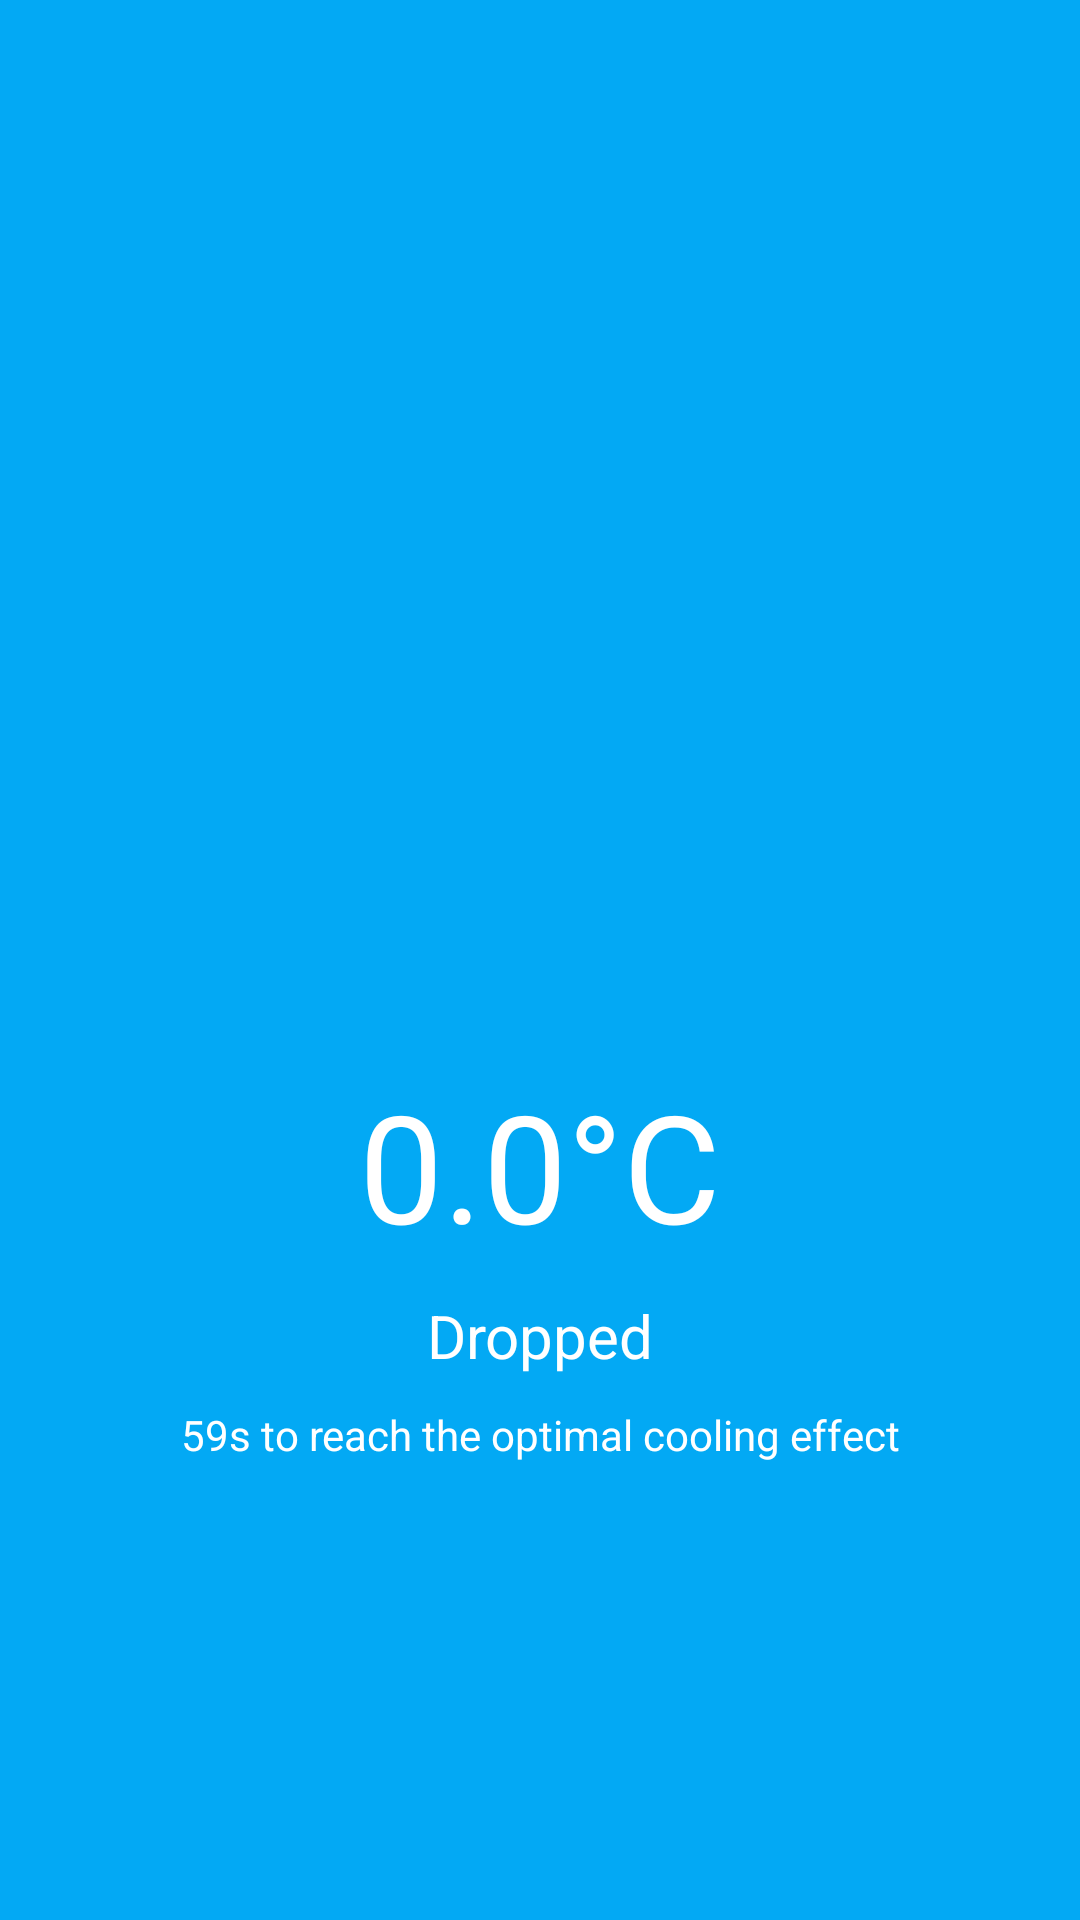

Reconstruct the res/layout file that produces this screen, plus the resources it refers to.
<!-- AndroidManifest.xml: application theme AppTheme -->
<!-- res/layout/cpucooler_success_fragment.xml -->
<RelativeLayout xmlns:android="http://schemas.android.com/apk/res/android"
    xmlns:tools="http://schemas.android.com/tools"
    android:layout_width="match_parent"
    android:layout_height="match_parent"
    tools:context="com.jerrywang.phonehelper.login.LoginFragment"
    android:orientation="vertical"
    android:background="@color/colorPrimary"
    >



    <RelativeLayout
        android:id="@+id/cpucooler_rotate_rl"
        android:layout_width="match_parent"
        android:layout_height="350dp"
        >

        <ImageView
            android:id="@+id/cpucooler_success_iv"
            android:layout_width="150dp"
            android:layout_height="150dp"
            android:src="@mipmap/success_icon"
            android:layout_centerInParent="true"
            />

        <ImageView
            android:id="@+id/cpucooler_success_rotate_iv"
            android:layout_width="250dp"
            android:layout_height="250dp"
            android:src="@mipmap/rotate_icon0"
            android:layout_centerInParent="true"
            />

    </RelativeLayout>

    <TextView
        android:id="@+id/cpucooler_success_tv"
        android:layout_width="match_parent"
        android:layout_height="wrap_content"
        android:gravity="center"
        android:textSize="50sp"
        android:textColor="@color/white"
        android:layout_marginTop="5dp"
        android:text="0.0°C"
        android:textStyle="normal"
        android:layout_below="@+id/cpucooler_rotate_rl"
        />

    <TextView
        android:id="@+id/cpucooler_msg_tv"
        android:layout_width="match_parent"
        android:layout_height="wrap_content"
        android:gravity="center"
        android:textSize="20sp"
        android:textColor="@color/white"
        android:layout_marginTop="10dp"
        android:text="Dropped"
        android:textStyle="normal"
        android:layout_below="@+id/cpucooler_success_tv"
        />

    <RelativeLayout
        android:layout_width="match_parent"
        android:layout_height="wrap_content"
        android:layout_below="@+id/cpucooler_msg_tv"
        android:layout_marginTop="10dp"
        >
        <TextView
            android:id="@+id/cpucooler_time_tv"
            android:layout_width="match_parent"
            android:layout_height="wrap_content"
            android:gravity="center"
            android:textSize="14sp"
            android:textColor="@color/white"
            android:text="59s to reach the optimal cooling effect"
            android:textStyle="normal"
            />
    </RelativeLayout>













</RelativeLayout>
<!-- resources referenced by this layout -->
<resources>
  <color name="colorPrimary">#03a9f4</color>
  <color name="white">#ffffff</color>
  <style name="AppTheme" parent="AppTheme.Base">
          <item name="android:listDivider">@drawable/divider </item>
      </style>
  <style name="AppTheme.Base" parent="Theme.AppCompat.Light.NoActionBar">
          
          <item name="colorPrimary">@color/colorPrimary</item>
          <item name="colorPrimaryDark">@color/colorPrimaryDark</item>
          <item name="colorAccent">@color/colorAccent</item>
      </style>
  <!-- drawable divider (drawable) -->
  <?xml version="1.0" encoding= "utf-8"?>
  <shape xmlns:android="http://schemas.android.com/apk/res/android"
      android:shape="rectangle" >
  
      
      <solid android:color ="@color/divider"/>
  
      
      <size android:width ="0.5dp" android:height="0.5dp"/>
  </shape>
  <color name="colorPrimaryDark">#0288d1</color>
  <color name="colorAccent">#448aff</color>
  <color name="divider">#f8f8f8</color>
</resources>
